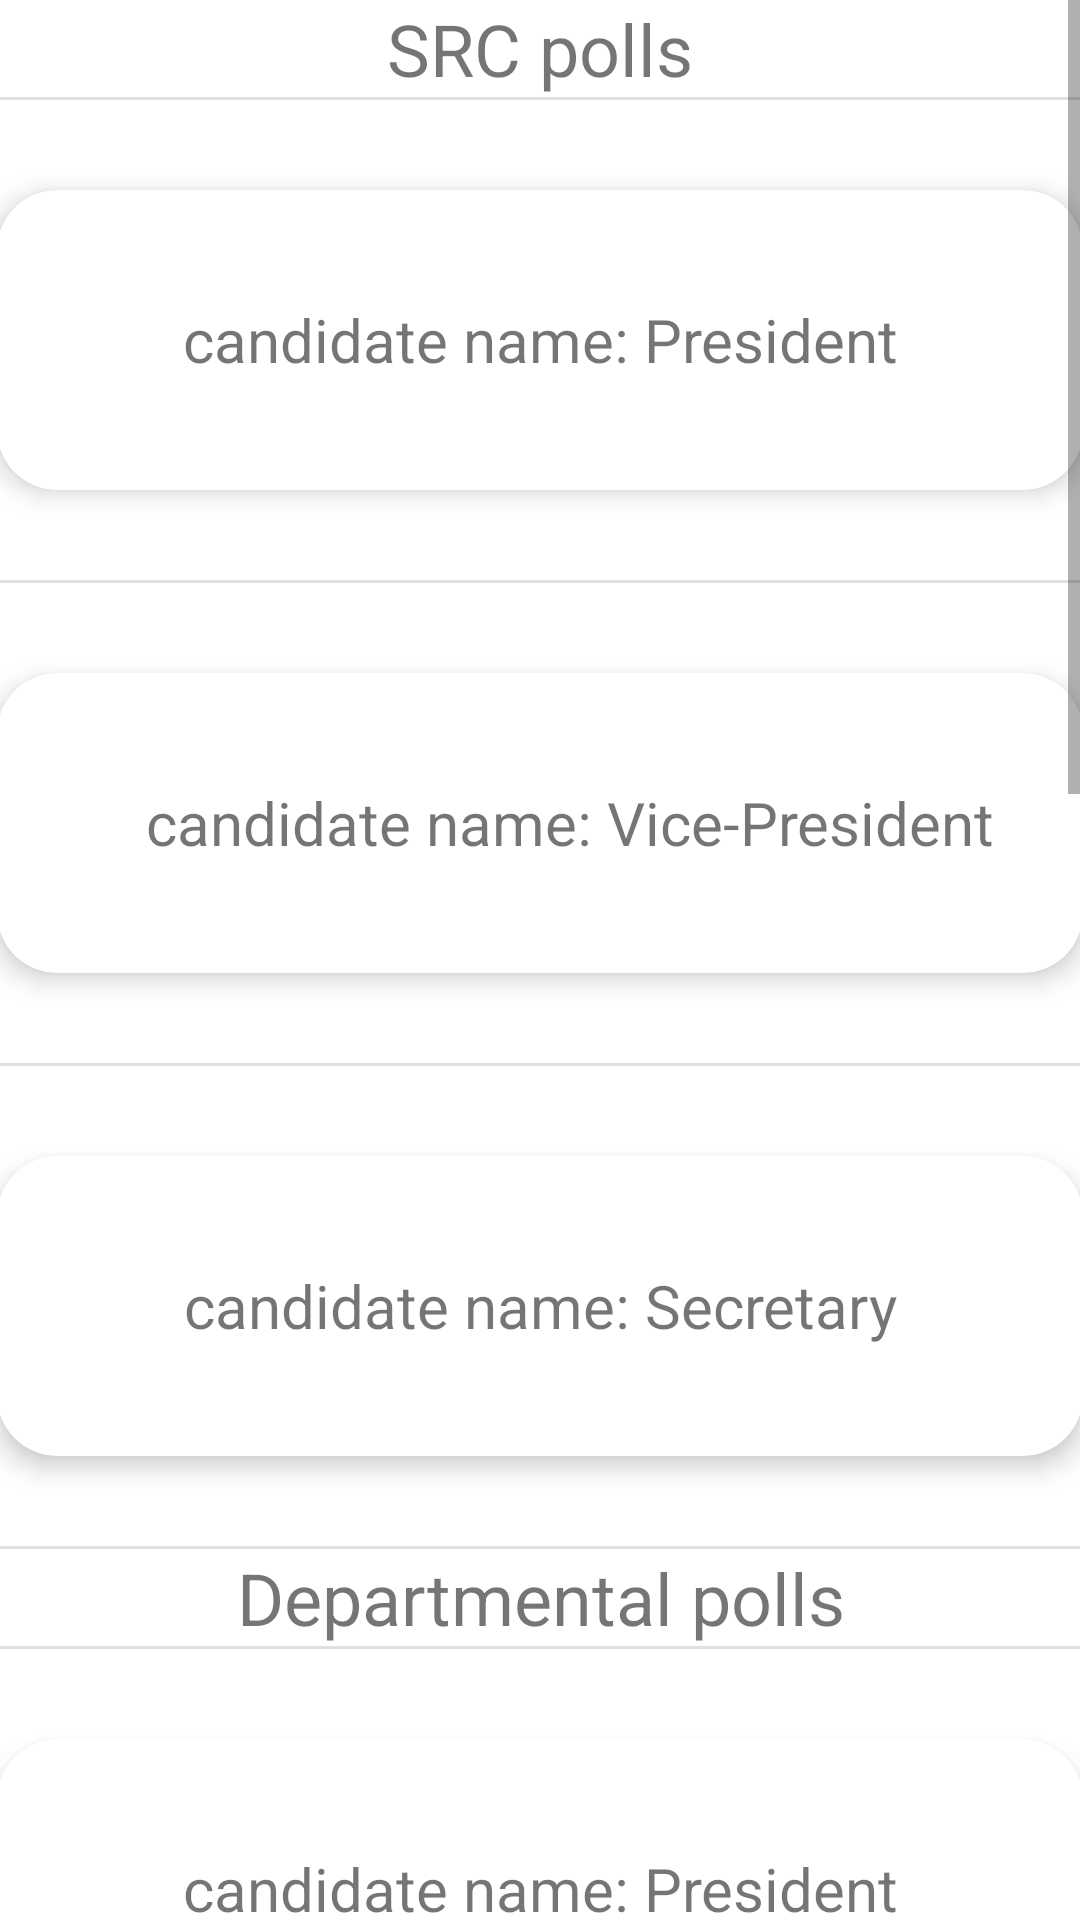

Produce the Android XML layout that renders to this screen, including the resource entries it uses.
<!-- AndroidManifest.xml: application theme Theme.Honpolltst -->
<!-- res/layout/fragment_dashboard.xml -->
<?xml version="1.0" encoding="utf-8"?>
<ScrollView xmlns:android="http://schemas.android.com/apk/res/android"
    android:layout_width="match_parent"
    android:layout_height="match_parent"
    xmlns:app="http://schemas.android.com/apk/res-auto"
    android:id="@+id/dashboard"
    android:orientation="vertical"
    android:overScrollMode="ifContentScrolls">

    <LinearLayout
        android:layout_width="match_parent"
        android:layout_height="wrap_content"
        android:orientation="vertical"
        android:divider="?android:attr/dividerHorizontal"
        android:showDividers="middle">

        <TextView
            android:layout_width="match_parent"
            android:layout_height="wrap_content"
            android:text="SRC polls"
            android:textSize="24sp"
            android:gravity="center"/>
            <androidx.cardview.widget.CardView
                android:layout_width="362dp"
                android:layout_height="100dp"
                android:layout_marginHorizontal="20dp"
                android:layout_marginVertical="30dp"
                app:cardElevation="5dp"
                app:cardCornerRadius="20dp"
                android:id="@+id/president"
                style="@style/MaterialAlertDialog.MaterialComponents.Title.Text.CenterStacked">
                <ImageView
                    android:layout_width="wrap_content"
                    android:layout_height="match_parent"
                    android:layout_gravity="left"
                    android:gravity="center"
                    android:src="@mipmap/ic_abayi"
                    android:textSize="36sp" />

                <TextView
                    android:layout_width="match_parent"
                    android:layout_height="match_parent"
                    android:gravity="center"
                    android:text="@string/candidate_name_president"
                    android:textSize="20sp" />
            </androidx.cardview.widget.CardView>
        <androidx.cardview.widget.CardView
            android:layout_width="362dp"
            android:layout_height="100dp"
            android:layout_marginHorizontal="20dp"
            android:layout_marginVertical="30dp"
            app:cardElevation="5dp"
            app:cardCornerRadius="20dp"
            android:id="@+id/president0"
            style="@style/MaterialAlertDialog.MaterialComponents.Title.Text.CenterStacked">
            <ImageView
                android:layout_width="wrap_content"
                android:layout_height="match_parent"
                android:layout_gravity="left"
                android:gravity="center"
                android:src="@mipmap/ic_abayi"
                android:textSize="36sp" />

            <TextView
                android:layout_width="match_parent"
                android:layout_height="match_parent"
                android:gravity="center"
                android:layout_marginLeft="20sp"
                android:text="candidate name: Vice-President"
                android:textSize="20sp" />
        </androidx.cardview.widget.CardView>
        <androidx.cardview.widget.CardView
            android:layout_width="362dp"
            android:layout_height="100dp"
            android:layout_marginHorizontal="20dp"
            android:layout_marginVertical="30dp"
            app:cardElevation="5dp"
            app:cardCornerRadius="20dp"
            android:id="@+id/president9"
            style="@style/MaterialAlertDialog.MaterialComponents.Title.Text.CenterStacked">
            <ImageView
                android:layout_width="wrap_content"
                android:layout_height="match_parent"
                android:layout_gravity="left"
                android:gravity="center"
                android:src="@mipmap/ic_abayi"
                android:textSize="36sp" />

            <TextView
                android:layout_width="match_parent"
                android:layout_height="match_parent"
                android:gravity="center"
                android:text="candidate name: Secretary"
                android:textSize="20sp" />
        </androidx.cardview.widget.CardView>
        <TextView
            android:layout_width="match_parent"
            android:layout_height="wrap_content"
            android:text="Departmental polls"
            android:textSize="24sp"
            android:gravity="center"/>
        <androidx.cardview.widget.CardView
            android:layout_width="362dp"
            android:layout_height="100dp"
            android:layout_marginHorizontal="20dp"
            android:layout_marginVertical="30dp"
            app:cardElevation="5dp"
            app:cardCornerRadius="20dp"
            android:id="@+id/president7"
            style="@style/MaterialAlertDialog.MaterialComponents.Title.Text.CenterStacked">
            <ImageView
                android:layout_width="wrap_content"
                android:layout_height="match_parent"
                android:layout_gravity="left"
                android:gravity="center"
                android:src="@mipmap/ic_abayi"
                android:textSize="36sp" />

            <TextView
                android:layout_width="match_parent"
                android:layout_height="match_parent"
                android:gravity="center"
                android:text="@string/candidate_name_president"
                android:textSize="20sp" />
        </androidx.cardview.widget.CardView>
        <androidx.cardview.widget.CardView
            android:layout_width="362dp"
            android:layout_height="100dp"
            android:layout_marginHorizontal="20dp"
            android:layout_marginVertical="30dp"
            app:cardElevation="5dp"
            app:cardCornerRadius="20dp"
            android:id="@+id/president5"
            style="@style/MaterialAlertDialog.MaterialComponents.Title.Text.CenterStacked">
            <ImageView
                android:layout_width="wrap_content"
                android:layout_height="match_parent"
                android:layout_gravity="left"
                android:gravity="center"
                android:src="@mipmap/ic_abayi"
                android:textSize="36sp" />

            <TextView
                android:layout_width="match_parent"
                android:layout_height="match_parent"
                android:gravity="center"
                android:text="candidate name: vice-president"
                android:textSize="20sp" />
        </androidx.cardview.widget.CardView>
        <androidx.cardview.widget.CardView
        android:layout_width="362dp"
        android:layout_height="100dp"
        android:layout_marginHorizontal="20dp"
        android:layout_marginVertical="30dp"
        app:cardElevation="5dp"
        app:cardCornerRadius="20dp"
        android:id="@+id/president3"
        style="@style/MaterialAlertDialog.MaterialComponents.Title.Text.CenterStacked">
        <ImageView
            android:layout_width="wrap_content"
            android:layout_height="match_parent"
            android:layout_gravity="start"
            android:gravity="center"
            android:src="@mipmap/ic_abayi"
            android:textSize="36sp" />

        <TextView
            android:layout_width="match_parent"
            android:layout_height="match_parent"
            android:gravity="center"
            android:text="candidate name: Secretary"
            android:textSize="20sp" />
    </androidx.cardview.widget.CardView>
        <TextView
            android:layout_width="match_parent"
            android:layout_height="wrap_content"
            android:text="Hall polls"
            android:textSize="24sp"
            android:gravity="center"/>
        <androidx.cardview.widget.CardView
        android:layout_width="362dp"
        android:layout_height="100dp"
        android:layout_marginHorizontal="20dp"
        android:layout_marginVertical="30dp"
        app:cardElevation="5dp"
        app:cardCornerRadius="20dp"
        android:id="@+id/president11"
        style="@style/MaterialAlertDialog.MaterialComponents.Title.Text.CenterStacked">
        <ImageView
            android:layout_width="wrap_content"
            android:layout_height="match_parent"
            android:layout_gravity="left"
            android:gravity="center"
            android:src="@mipmap/ic_abayi"
            android:textSize="36sp" />

        <TextView
            android:layout_width="match_parent"
            android:layout_height="match_parent"
            android:gravity="center"
            android:text="@string/candidate_name_president"
            android:textSize="20sp" />
    </androidx.cardview.widget.CardView>
        <androidx.cardview.widget.CardView
            android:layout_width="362dp"
            android:layout_height="100dp"
            android:layout_marginHorizontal="20dp"
            android:layout_marginVertical="30dp"
            app:cardElevation="5dp"
            app:cardCornerRadius="20dp"
            android:id="@+id/president23"
            style="@style/MaterialAlertDialog.MaterialComponents.Title.Text.CenterStacked">
            <ImageView
                android:layout_width="wrap_content"
                android:layout_height="match_parent"
                android:layout_gravity="left"
                android:gravity="center"
                android:src="@mipmap/ic_abayi"
                android:textSize="36sp" />

            <TextView
                android:layout_width="match_parent"
                android:layout_height="match_parent"
                android:gravity="center"
                android:text="candidate name: vice-president"
                android:textSize="20sp" />
        </androidx.cardview.widget.CardView>
        <androidx.cardview.widget.CardView
            android:layout_width="362dp"
            android:layout_height="100dp"
            android:layout_marginHorizontal="20dp"
            android:layout_marginVertical="30dp"
            app:cardElevation="5dp"
            app:cardCornerRadius="20dp"
            android:id="@+id/president42"
            style="@style/MaterialAlertDialog.MaterialComponents.Title.Text.CenterStacked">
            <ImageView
                android:layout_width="wrap_content"
                android:layout_height="match_parent"
                android:layout_gravity="left"
                android:gravity="center"
                android:src="@mipmap/ic_abayi"
                android:textSize="36sp" />

            <TextView
                android:layout_width="match_parent"
                android:layout_height="match_parent"
                android:gravity="center"
                android:text="candidate name: Secretary"
                android:textSize="20sp" />
        </androidx.cardview.widget.CardView>
    </LinearLayout>
</ScrollView>
<!-- resources referenced by this layout -->
<resources>
  <!-- mipmap ic_abayi (mipmap-anydpi-v26) -->
  <?xml version="1.0" encoding="utf-8"?>
  <adaptive-icon xmlns:android="http://schemas.android.com/apk/res/android">
      <background android:drawable="@drawable/ic_abayi_background"/>
      <foreground android:drawable="@mipmap/ic_abayi_foreground"/>
  </adaptive-icon>
  <string name="candidate_name_president">candidate name: President</string>
  <style name="Theme.Honpolltst" parent="Theme.MaterialComponents.DayNight.DarkActionBar">
          
          <item name="colorPrimary">@color/blue</item>
          <item name="colorPrimaryVariant">@color/blue</item>
          <item name="colorOnPrimary">@color/white</item>
          
          <item name="colorSecondary">@color/teal_200</item>
          <item name="colorSecondaryVariant">@color/teal_700</item>
          <item name="colorOnSecondary">@color/black</item>
          
          <item name="android:statusBarColor" tools:targetApi="21">?attr/colorPrimaryVariant</item>
          
      </style>
  <color name="blue">#28CFCE</color>
  <color name="white">#FFFFFFFF</color>
  <color name="teal_200">#FF03DAC5</color>
  <color name="teal_700">#FF018786</color>
  <color name="black">#FF000000</color>
</resources>
